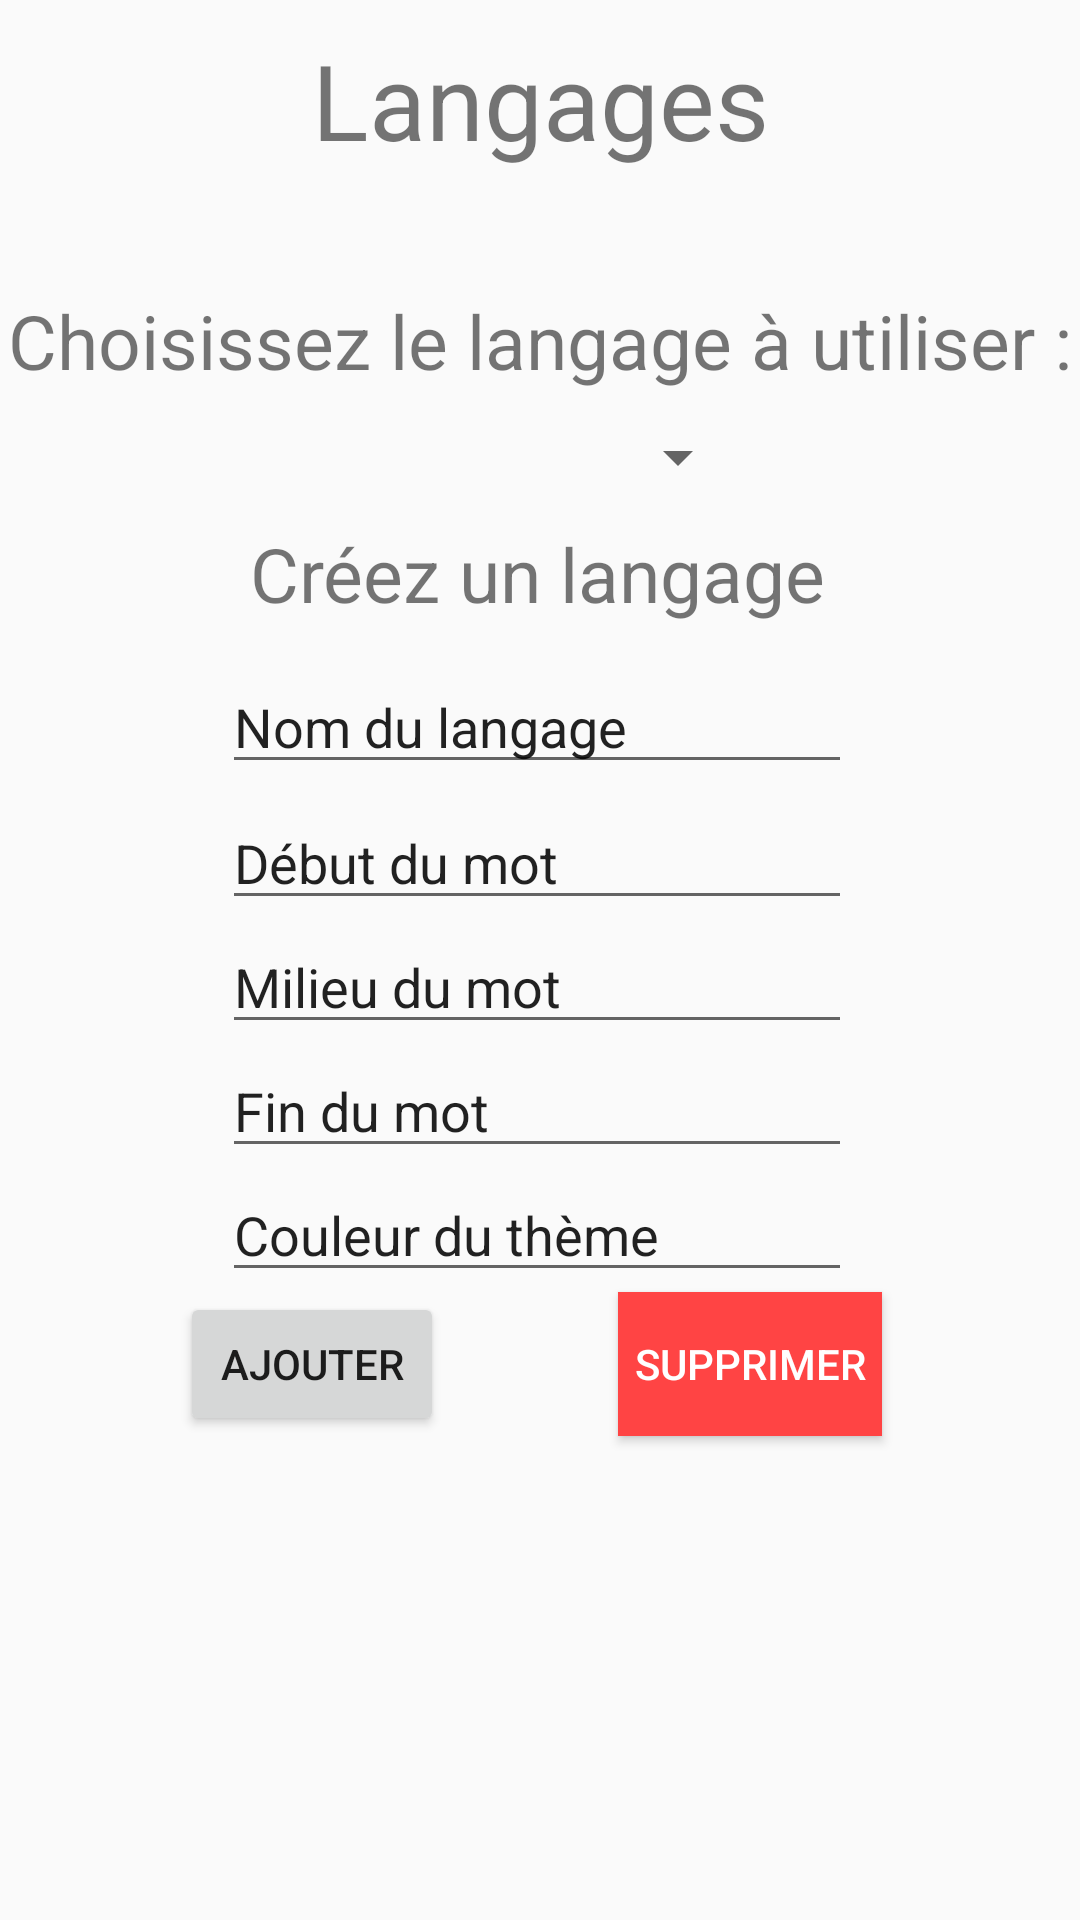

This screen was rendered from an Android layout file. Write that file and the resources it references.
<!-- AndroidManifest.xml: application theme AppTheme -->
<!-- res/layout/fragment_languages.xml -->
<?xml version="1.0" encoding="utf-8"?>
<androidx.constraintlayout.widget.ConstraintLayout xmlns:android="http://schemas.android.com/apk/res/android"
    xmlns:app="http://schemas.android.com/apk/res-auto"
    xmlns:tools="http://schemas.android.com/tools"
    android:layout_width="match_parent"
    android:layout_height="match_parent">

    <TextView
        android:id="@+id/textView_languages"
        android:layout_width="match_parent"
        android:layout_height="wrap_content"
        android:layout_marginStart="8dp"
        android:layout_marginTop="10dp"
        android:layout_marginEnd="8dp"
        android:text="Langages"
        android:textAlignment="center"
        android:textSize="35sp"
        app:layout_constraintEnd_toEndOf="parent"
        app:layout_constraintStart_toStartOf="parent"
        app:layout_constraintTop_toTopOf="parent" />

    <TextView
        android:id="@+id/textView_choose_language"
        android:layout_width="wrap_content"
        android:layout_height="wrap_content"
        android:layout_marginTop="40dp"
        android:text="Choisissez le langage à utiliser :"
        android:textSize="25sp"
        app:layout_constraintEnd_toEndOf="parent"
        app:layout_constraintStart_toStartOf="parent"
        app:layout_constraintTop_toBottomOf="@+id/textView_languages" />

    <TextView
        android:id="@+id/textView_create_language"
        android:layout_width="wrap_content"
        android:layout_height="wrap_content"
        android:layout_marginTop="10dp"
        android:text="Créez un langage"
        android:textSize="25sp"
        app:layout_constraintEnd_toEndOf="parent"
        app:layout_constraintHorizontal_bias="0.497"
        app:layout_constraintStart_toStartOf="parent"
        app:layout_constraintTop_toBottomOf="@+id/languages_selector" />

    <EditText
        android:id="@+id/editText_ending"
        android:layout_width="wrap_content"
        android:layout_height="wrap_content"
        android:ems="10"
        android:inputType="textPersonName"
        android:text="Fin du mot"
        app:layout_constraintEnd_toEndOf="parent"
        app:layout_constraintHorizontal_bias="0.494"
        app:layout_constraintStart_toStartOf="parent"
        app:layout_constraintTop_toBottomOf="@+id/editText_middle" />

    <EditText
        android:id="@+id/editText_beginning"
        android:layout_width="wrap_content"
        android:layout_height="wrap_content"
        android:layout_marginTop="4dp"
        android:ems="10"
        android:inputType="textPersonName"
        android:text="Début du mot"
        app:layout_constraintEnd_toEndOf="parent"
        app:layout_constraintHorizontal_bias="0.494"
        app:layout_constraintStart_toStartOf="parent"
        app:layout_constraintTop_toBottomOf="@+id/editText_name" />

    <EditText
        android:id="@+id/editText_middle"
        android:layout_width="wrap_content"
        android:layout_height="wrap_content"
        android:ems="10"
        android:inputType="textPersonName"
        android:text="Milieu du mot"
        app:layout_constraintEnd_toEndOf="parent"
        app:layout_constraintHorizontal_bias="0.494"
        app:layout_constraintStart_toStartOf="parent"
        app:layout_constraintTop_toBottomOf="@+id/editText_beginning" />

    <EditText
        android:id="@+id/editText_name"
        android:layout_width="wrap_content"
        android:layout_height="wrap_content"
        android:layout_marginTop="12dp"
        android:ems="10"
        android:inputType="textPersonName"
        android:text="Nom du langage"
        app:layout_constraintEnd_toEndOf="parent"
        app:layout_constraintHorizontal_bias="0.494"
        app:layout_constraintStart_toStartOf="parent"
        app:layout_constraintTop_toBottomOf="@+id/textView_create_language" />

    <EditText
        android:id="@+id/editText_color"
        android:layout_width="wrap_content"
        android:layout_height="wrap_content"
        android:ems="10"
        android:inputType="textPersonName"
        android:text="Couleur du thème"
        app:layout_constraintEnd_toEndOf="parent"
        app:layout_constraintHorizontal_bias="0.494"
        app:layout_constraintStart_toStartOf="parent"
        app:layout_constraintTop_toBottomOf="@+id/editText_ending" />

    <Spinner
        android:id="@+id/languages_selector"
        android:layout_width="140sp"
        android:layout_height="wrap_content"
        style="@style/spinner_style"
        app:layout_constraintEnd_toEndOf="parent"
        app:layout_constraintStart_toStartOf="parent"
        app:layout_constraintTop_toBottomOf="@+id/textView_choose_language" />

    <Button
        android:id="@+id/add_button"
        android:layout_width="wrap_content"
        android:layout_height="wrap_content"
        android:layout_marginStart="60dp"
        android:text="Ajouter"
        app:layout_constraintStart_toStartOf="parent"
        app:layout_constraintTop_toBottomOf="@+id/editText_color" />

    <Button
        android:id="@+id/del_button"
        android:layout_width="wrap_content"
        android:layout_height="wrap_content"
        android:layout_marginEnd="60dp"
        android:background="@android:color/holo_red_light"
        android:text="Supprimer"
        android:textColor="@android:color/background_light"
        app:layout_constraintEnd_toEndOf="parent"
        app:layout_constraintHorizontal_bias="0.906"
        app:layout_constraintStart_toEndOf="@+id/add_button"
        app:layout_constraintTop_toBottomOf="@+id/editText_color" />

</androidx.constraintlayout.widget.ConstraintLayout>
<!-- resources referenced by this layout -->
<resources>
  <style name="spinner_style">
          <item name="android:layout_width">match_parent</item>
          <item name="android:layout_height">wrap_content</item>
          <item name="android:layout_margin">10dp</item>
          <item name="android:paddingLeft">8dp</item>
          <item name="android:paddingRight">20dp</item>
      </style>
  <style name="AppTheme" parent="Theme.AppCompat.Light.DarkActionBar">
          
          <item name="colorPrimary">@color/colorPrimary</item>
          <item name="colorPrimaryDark">@color/colorPrimaryDark</item>
          <item name="colorAccent">@color/colorAccent</item>
      </style>
  <!-- not gathered from this repository: default colours our renderer supplied (Android Studio template values) -->
  <color name="colorPrimary">#FF6200EE</color>
  <color name="colorPrimaryDark">#FF3700B3</color>
  <color name="colorAccent">#FF03DAC5</color>
</resources>
